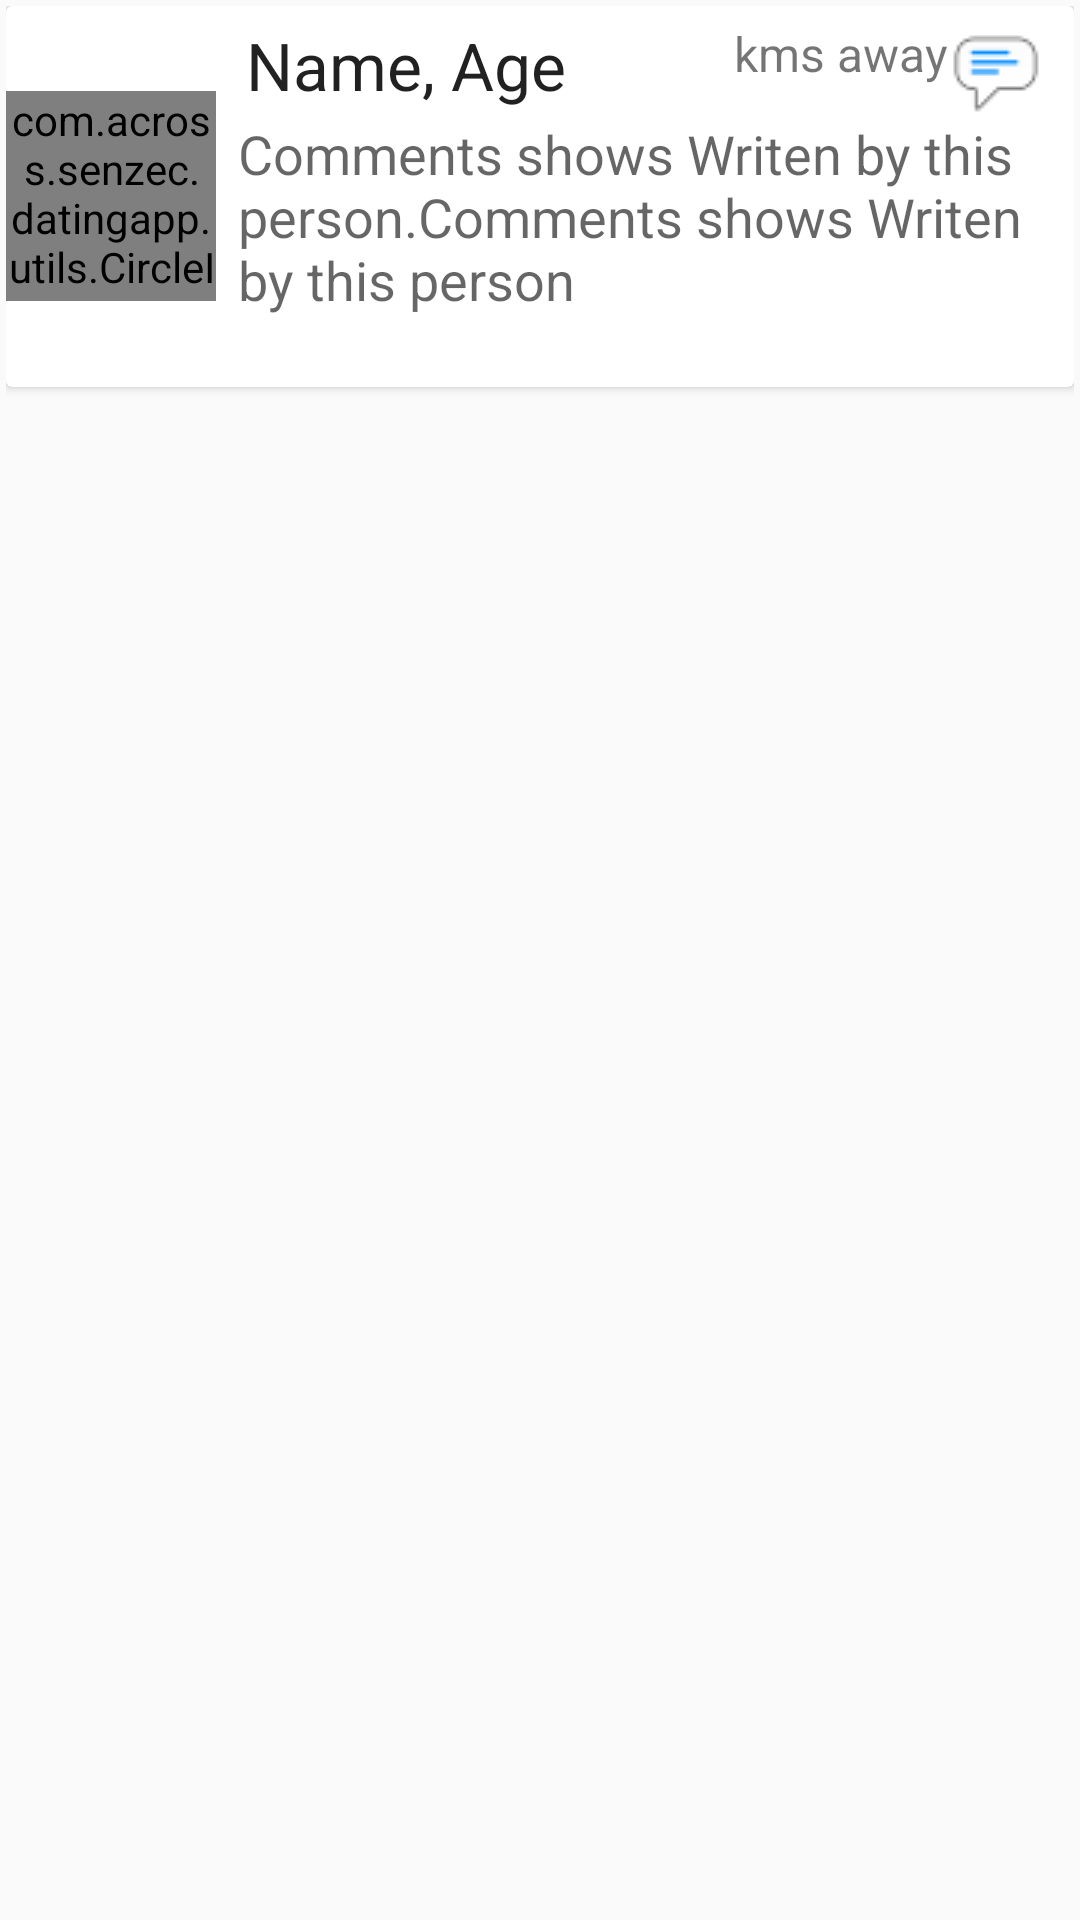

This screen was rendered from an Android layout file. Write that file and the resources it references.
<!-- AndroidManifest.xml: application theme AppTheme.NoActionBar -->
<!-- res/layout/post_list_item.xml -->
<?xml version="1.0" encoding="utf-8"?>
<LinearLayout xmlns:android="http://schemas.android.com/apk/res/android"
    xmlns:card_view="http://schemas.android.com/apk/res-auto"
    android:orientation="vertical"
    android:layout_width="match_parent"
    android:layout_height="wrap_content"
    android:padding="2dp">

   

    <android.support.v7.widget.CardView
        android:layout_width="match_parent"
        android:layout_height="wrap_content">
        <LinearLayout
            android:layout_width="wrap_content"
            android:layout_height="wrap_content">
            
            <com.across.senzec.datingapp.utils.CircleImageView
                android:id="@+id/civ_image"
                android:layout_gravity="center"
                android:layout_width="70dp"
                android:layout_height="70dp"
                android:src="@drawable/profile_pic"/>
            <LinearLayout
                android:layout_marginTop="5dp"
                android:gravity="center"
                android:orientation="vertical"
                android:layout_width="match_parent"
                android:layout_height="wrap_content">

                <RelativeLayout
                    android:layout_width="match_parent"
                    android:layout_height="wrap_content">
                    <LinearLayout
                        android:orientation="horizontal"
                        android:layout_width="wrap_content"
                        android:layout_height="wrap_content"
                        android:layout_gravity="left|center_vertical">
                        <TextView
                            android:layout_marginLeft="10dp"
                            android:id="@+id/display_name_tv"
                            android:layout_width="wrap_content"
                            android:layout_height="wrap_content"
                            android:textColor="@color/primary_text"
                            android:fontFamily="sans-serif"
                            android:text="Name"
                            android:textSize="22sp"/>
                        <TextView
                            android:layout_width="wrap_content"
                            android:layout_height="wrap_content"
                            android:textColor="@color/primary_text"
                            android:fontFamily="sans-serif"
                            android:text=", "
                            android:textSize="22sp"/>
                        <TextView
                            android:id="@+id/display_age_tv"
                            android:layout_width="wrap_content"
                            android:layout_height="wrap_content"
                            android:textColor="@color/primary_text"
                            android:fontFamily="sans-serif"
                            android:text="Age"
                            android:textSize="22sp"/>
                    </LinearLayout>

                    <LinearLayout
                        android:layout_alignParentRight="true"
                        android:layout_width="wrap_content"
                        android:layout_height="wrap_content"
                        android:layout_marginRight="10dp">

                        <TextView
                            android:id="@+id/user_distance_tv"
                            android:layout_width="wrap_content"
                            android:layout_height="wrap_content"
                            android:textColor="@color/secondary_text"
                            android:fontFamily="sans-serif"
                            android:textSize="16sp"/>
                        <TextView
                            android:layout_width="wrap_content"
                            android:layout_height="wrap_content"
                            android:textColor="@color/secondary_text"
                            android:fontFamily="sans-serif"
                            android:textSize="16sp"
                            android:text=" kms away"/>
                        <ImageView
                            android:layout_width="wrap_content"
                            android:layout_height="wrap_content"
                            android:src="@drawable/comments"/>
                    </LinearLayout>

                </RelativeLayout>

                <TextView
                    android:layout_gravity="center"
                    android:id="@+id/tv_message"
                    android:layout_width="match_parent"
                    android:layout_height="80dp"
                    android:background="@color/white"
                    android:text="Comments shows Writen by this person.Comments shows Writen by this person"
                    android:layout_marginLeft="5dp"
                    android:layout_marginBottom="10dp"
                    android:textAppearance="?android:attr/textAppearanceMedium" />
            </LinearLayout>
        </LinearLayout>
    </android.support.v7.widget.CardView>

</LinearLayout>
<!-- resources referenced by this layout -->
<resources>
  <color name="primary_text">#DE000000</color>
  <color name="secondary_text">#8A000000</color>
  <color name="white">#ffffff</color>
  <!-- drawable comments: png bitmap (drawable, 791 bytes) -->
  <style name="AppTheme.NoActionBar">
          <item name="windowActionBar">false</item>
          <item name="windowNoTitle">true</item>
      </style>
</resources>
